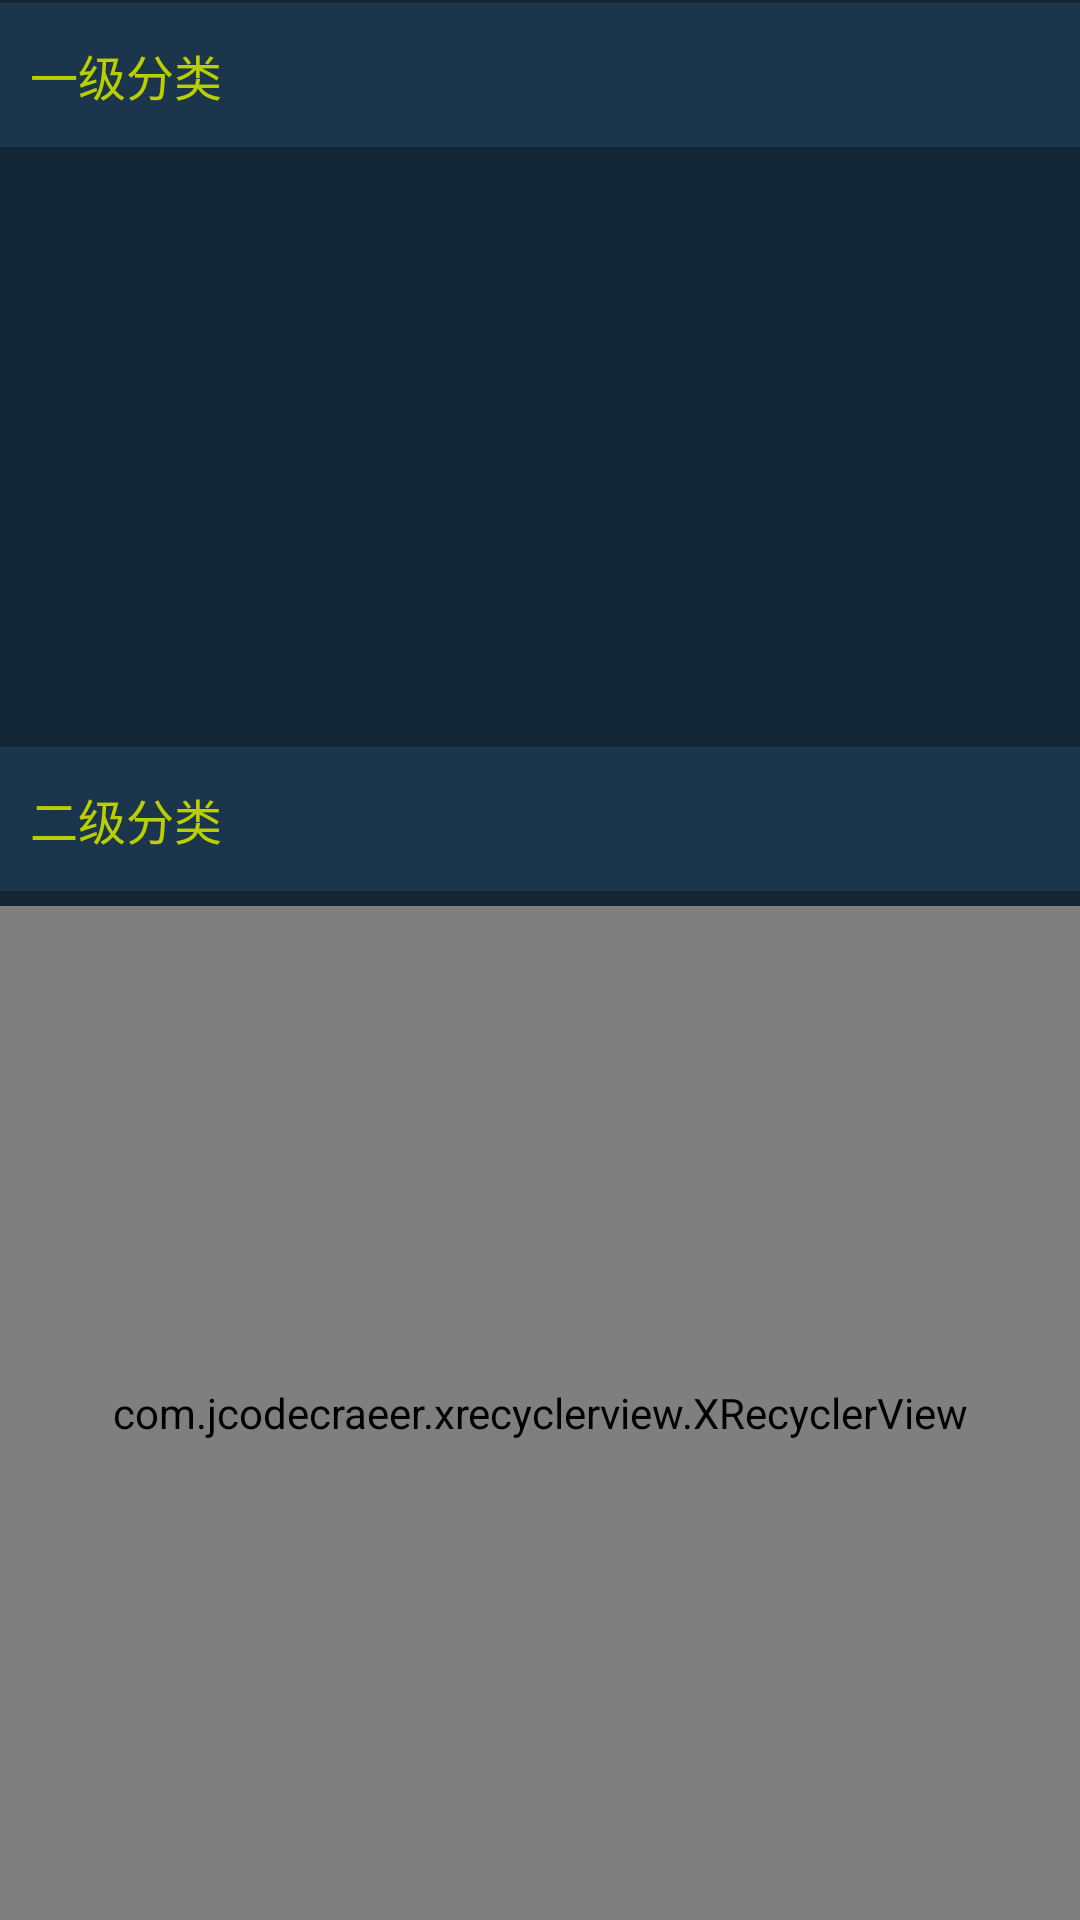

Reconstruct the res/layout file that produces this screen, plus the resources it refers to.
<!-- AndroidManifest.xml: application theme AppTheme -->
<!-- res/layout/fragment_system.xml -->
<?xml version="1.0" encoding="utf-8"?>
<LinearLayout xmlns:android="http://schemas.android.com/apk/res/android"
    android:layout_width="match_parent"
    android:layout_height="match_parent"
    android:background="@color/c_132737"
    android:orientation="vertical">

    <RelativeLayout
        android:id="@+id/rl_net_error"
        android:layout_width="match_parent"
        android:layout_height="wrap_content"
        android:visibility="gone">

        
    </RelativeLayout>

    <LinearLayout
        android:id="@+id/ll_system_classify"
        android:layout_width="match_parent"
        android:layout_height="48dp"
        android:layout_marginTop="1dp"
        android:background="@color/c_1b364c"
        android:gravity="center_vertical">


        <TextView
            android:layout_width="wrap_content"
            android:layout_height="wrap_content"
            android:layout_centerVertical="true"
            android:layout_marginLeft="10dp"
            android:layout_toRightOf="@id/iv_start_logo"
            android:text="一级分类"
            android:textColor="@color/c_b9cf00"
            android:textSize="16sp" />
    </LinearLayout>


    <LinearLayout
        android:layout_width="match_parent"
        android:layout_height="200dp"

        android:orientation="vertical">

        <LinearLayout
            android:id="@+id/ll_system_first_recycle"
            android:layout_width="match_parent"
            android:layout_height="match_parent"
            android:layout_marginTop="5dp"
            android:background="@color/c_132737"
            android:orientation="vertical"
            android:visibility="visible">

            <LinearLayout
                android:id="@+id/system_first_no_data"
                android:layout_width="match_parent"
                android:layout_height="match_parent"
                android:visibility="gone">

                <include layout="@layout/include_no_data" />
            </LinearLayout>

            <android.support.v7.widget.RecyclerView
                android:id="@+id/system_first_recycle"
                android:layout_width="match_parent"
                android:layout_height="match_parent" />
        </LinearLayout>


    </LinearLayout>

    <LinearLayout
        android:layout_width="match_parent"
        android:layout_height="48dp"
        android:background="@color/c_1b364c"
        android:gravity="center_vertical"
        android:orientation="horizontal">

        <TextView
            android:layout_width="wrap_content"
            android:layout_height="wrap_content"
            android:layout_centerVertical="true"
            android:layout_marginLeft="10dp"
            android:layout_toRightOf="@id/iv_start_logo"
            android:text="二级分类"
            android:textColor="@color/c_b9cf00"
            android:textSize="16sp" />

        <TextView
            android:id="@+id/tv_system_second_name"
            android:layout_width="wrap_content"
            android:layout_height="wrap_content"
            android:layout_marginLeft="10dp"
            android:textColor="@color/tab_text_s"
            android:textSize="16sp" />
    </LinearLayout>

    <LinearLayout
        android:layout_width="match_parent"
        android:layout_height="match_parent">

        <LinearLayout
            android:layout_width="match_parent"
            android:layout_height="match_parent"
            android:layout_marginTop="5dp"
            android:background="@color/c_132737"
            android:orientation="vertical"
            android:visibility="visible">

            <LinearLayout
                android:id="@+id/system_detail_no_data"
                android:layout_width="match_parent"
                android:layout_height="match_parent"
                android:visibility="gone">

                <include layout="@layout/include_no_data" />
            </LinearLayout>

            <com.jcodecraeer.xrecyclerview.XRecyclerView
                android:id="@+id/system_detail_recycle"
                android:layout_width="match_parent"
                android:layout_height="match_parent" />
        </LinearLayout>
    </LinearLayout>

</LinearLayout>
<!-- res/layout/error_net.xml (included above) -->
<?xml version="1.0" encoding="utf-8"?>
<RelativeLayout xmlns:android="http://schemas.android.com/apk/res/android"
    android:id="@+id/activity_main"
    android:layout_width="match_parent"
    android:layout_height="wrap_content"

    >

    <RelativeLayout
        android:id="@+id/net_error_view"
        android:layout_width="match_parent"
        android:layout_height="wrap_content"
        android:background="#4AEA2F">

        <ImageView
            android:id="@+id/net_error_img"
            android:layout_width="wrap_content"
            android:layout_height="wrap_content"
            android:layout_marginBottom="15dp"
            android:layout_marginEnd="10dp"
            android:layout_marginStart="10dp"
            android:layout_marginTop="15dp"
            android:src="@mipmap/net_error" />

        <TextView
            android:id="@+id/net_error_prompt"
            android:layout_width="wrap_content"
            android:layout_height="wrap_content"
            android:layout_centerVertical="true"
            android:layout_toRightOf="@+id/net_error_img"
            android:text="@string/net_error_prompt"
            android:textColor="@color/c_ffffff"
            android:textSize="16sp" />

    </RelativeLayout>

</RelativeLayout>
<!-- res/layout/include_no_data.xml (included above) -->
<?xml version="1.0" encoding="utf-8"?>
<LinearLayout xmlns:android="http://schemas.android.com/apk/res/android"
    android:layout_width="match_parent"
    android:layout_height="match_parent"
    android:gravity="center"
    android:background="@color/c_ffffff"
    android:orientation="vertical">

    <ImageView
        android:id="@+id/nodata_iv"
        android:layout_width="150dp"
        android:layout_height="90dp"
        android:layout_centerHorizontal="true"
        android:src="@mipmap/ic_no_data" />

    <TextView
        android:id="@+id/noDataText"
        android:layout_width="wrap_content"
        android:layout_height="wrap_content"
        android:layout_below="@id/nodata_iv"
        android:layout_centerHorizontal="true"
        android:layout_gravity="center"
        android:layout_marginTop="14dp"
        android:text="@string/nodata"
        android:textColor="@color/tab_text_uns"
        android:textSize="13sp" />
</LinearLayout>
<!-- resources referenced by this layout -->
<resources>
  <color name="c_132737">#132737</color>
  <color name="c_1b364c">#1b364c</color>
  <color name="c_b9cf00">#b9cf00</color>
  <color name="c_ffffff">#ffffff</color>
  <color name="tab_text_s">#4be5e4</color>
  <color name="tab_text_uns">#b3b3b3</color>
  <!-- mipmap ic_no_data: png bitmap (mipmap-mdpi, 6414 bytes) -->
  <string name="net_error_prompt">网络连接不可用</string>
  <string name="nodata">暂无数据</string>
  <style name="AppTheme" parent="Theme.AppCompat.Light.NoActionBar">
          
          <item name="android:windowBackground">@mipmap/open</item>
          <item name="colorPrimary">@color/colorPrimary</item>
          <item name="colorPrimaryDark">@color/colorPrimaryDark</item>
          <item name="colorAccent">@color/colorAccent</item>
      </style>
  <color name="colorPrimary">#132737</color>
  <color name="colorPrimaryDark">#132737</color>
  <color name="colorAccent">#1b364d</color>
</resources>
